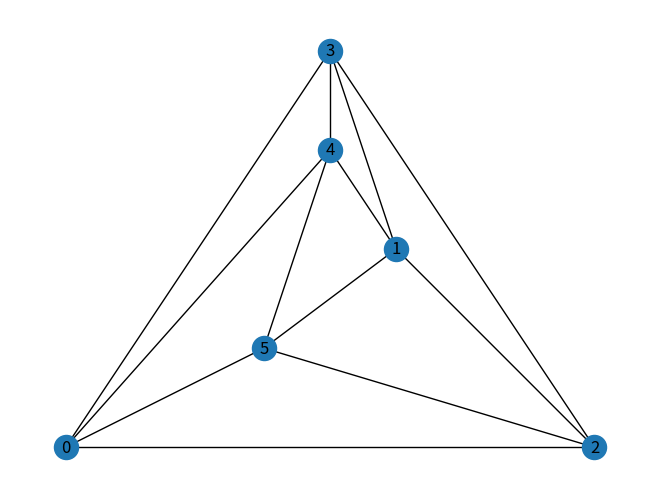

The matplotlib source for this figure:
import networkx as nx
import matplotlib.pyplot as plt
import random as rd
import numpy as np
import sys

rd.seed(0)

#we generate the set E exactly once to save time by preprocessing, the set itself doesn't change throughout the code
#E has the shape [[[a1, b1],[x1, y1]]...[[an, bm],[xj, yk]]], so E[i] is the ith crossing pair, E[i][0] the first edge of the ith crossing
def generateE(G):
    l1 = []
    l2 = []
    for e in nx.edges(G):
        l1.append(e)
    n = len(l1)
    #create the list of all crossing pairs, indexing j at 1 to kick out diagonals
    #atm this includes crossings from the same vertex which is unnecessary but otherwise its messy
    #no difference atm
    for i in range(n):
        for j in range(n-i-1):
            #nx.edges will always give us the edges in the format [a, b] where a \leq b, we abuse this in the following process
            if(l1[i][0]!=l1[i+j+1][0] and l1[i][1] != l1[i+j+1][0] and l1[i][1] != l1[i+j+1][1]):
                l2.append((l1[i], l1[i+j+1]))
    E = np.array(l2)
    return E



def searchTree(y, G, E):
    #0 = SOL, 1 = CNT, 2 = CUT
    if(len(y) > len(E)):
        return 2, None
    x = verifyNode(y, G, E)
    if (x==0): return 0,y
    if (x==1):
        rand = rd.random()
        y1 = y.copy()
        y0 = y.copy()
        y1.append(1)
        y0.append(0)
        if (rand > 0.8):
            r,r_y = searchTree(y1, G, E)
            if (r == 0): return 0, r_y
            r,r_y = searchTree(y0, G, E)
            if (r == 0): return 0, r_y
            return 2, None
        else:
            r,r_y = searchTree(y0, G, E)
            if (r == 0): return 0, r_y
            r, r_y = searchTree(y1, G, E)
            if (r == 0): return 0, r_y
            return 2, None
    if(x == 2):
        return 2, None

#todo: the following three functions can be merged together to save time and space

#checks whether any edge was crossed twice
def checkLegalCrossings(y, E):
    S = set()
    n = len(y)
    for i in range(n):
        if (y[i] == 1):
            if (S.intersection({(E[i][0][0], E[i][0][1]), (E[i][1][0], E[i][1][1])}) == set()):
                S = S.union({(E[i][0][0], E[i][0][1]), (E[i][1][0], E[i][1][1])})
            else: return False
    return True

#returns a set containing all edges that are crossed, without caring about the edges they are crossed with
def findCrossedEdges(y, E):
    S = set()
    n = len(y)
    for i in range(n):
        if (y[i] == 1):
            S = S.union({(E[i][0][0], E[i][0][1]), (E[i][1][0], E[i][1][1])})
    return S
    
#returs a set containing all edges that are element of a kite in the drawing (even if the full kite doesn't exist)
def findKiteEdges(y, E, am):
    n = len(y)
    S = set()
    for i in range(n):
        if (y[i] == 1):
            v1, v2 = E[i][0][0], E[i][0][1]
            w1, w2 = E[i][1][0], E[i][1][1]
            if(am[v1][w1] == 1): S.add((v1, w1))
            if(am[v1][w2] == 1): S.add((v1, w2))
            if(am[v2][w1] == 1): S.add((v2, w1))
            if(am[v2][w2] == 1): S.add((v2, w2))
    return S

def computeInducedGraph(y, G , E, am, cross_edges, kite_edges):
    edgeList = []
    Gv = nx.Graph()
    #edges of type a)
    n = len(cross_edges)
    for i in range(n):
        edgeList.append(list(cross_edges)[i])
    #edges of type b)
    index = len(y)-1
    if (index > 230):
        print('clownmode')
    #E[i] has shape [[a b][x y]]
    a = E[index][0][0]
    b = E[index][0][1]
    for i in range(a):
        #we use b-2 here because we want to add edges up to [a b-1] but need to care not to add edges like [0 0]
        for j in range(b-2):
            edgeList.append((i, j+1))
    #add [a, b] to the edge list if the next crossing in E starts with a different edge
    #to prevent an index out of bounds error on the last pass we add the check
    if (index == len(E)-1):
        Gv.add_edges_from(G.edges)
        #The argument here is that on the last pass the induced graph has to be the full graph
    else: 
        if(not np.array_equal(E[index+1][0], np.array((a, b)))): 
            edgeList.append((a, b))
    #we do not implement c because its too expensive to check with too little gain (we need to check almost n^2 edges for every edge and its rarely true)
    #edges of type d)
    n = len(kite_edges)
    for i in range(n):
        edgeList.append(list(kite_edges)[i])
    #build the graph Gv
    Gv.add_edges_from(edgeList)
    return Gv

def createCrossVertices(y, Gv, E):
    #figure out the size of the graph so we know how to label our edges, keep in mind that the label of the last vertex is n-1 (index at zero but count at 1)
    m = len(y)
    j = 0
    Gtemp = nx.Graph()
    Gtemp.add_edges_from(Gv.edges)
    n = len(Gtemp)
    #iteratively construct the planarization of G using the crossings for y and E
    for i in range(m):
        if (y[i] == 1):
            (v1, v2) = E[i][0]
            (w1, w2) = E[i][1]
            Gtemp.remove_edge(v1, v2)
            Gtemp.remove_edge(w1, w2)
            Gtemp.add_edge(v1, n+j)
            Gtemp.add_edge(v2, n+j)
            Gtemp.add_edge(w1, n+j)
            Gtemp.add_edge(w2, n+j)
            j += 1
    return Gtemp



    

def verifyNode(y, G, E):
    #0 = SOL, 1 = CNT, 2 = CUT
    am = nx.to_numpy_array(G) #gives us the adjacency matrix as an np array
    if(not checkLegalCrossings(y, E)): 
        print("Failed legal crossing check: ", y)
        return 2
    cross_edges = findCrossedEdges(y, E)
    kite_edges = findKiteEdges(y, E, am)
    #note that the check below also takes care of crossings of type (a, b), (b, c) as that makes the crossing edges show up as kite edges
    #while this wasn't intended it works so it stays in, there might be a more elegant way of checking for this exception
    if(cross_edges.intersection(kite_edges) != set()): 
        print("Failed cross/kite check: ", y)
        return 2

    Gv = computeInducedGraph(y, G, E, am, cross_edges, kite_edges)
    Gstar = createCrossVertices(y, Gv, E)

    if(nx.check_planarity(Gstar)[0]):
        if(nx.utils.graphs_equal(Gv, G)):
            nx.draw_planar(Gstar, with_labels = True) 
            print(" Found planar drawing of G", y)
            return 0
        else:
            return 1
    else:
        print("Failed planarity check: ", y)
        return 2

adjacency_dict = {
0: (1, 2, 3, 4, 5, 6, 7),
1: (0, 2, 3, 4, 5, 6),
2: (0, 1, 3),
3: (0, 1, 2, 4, 5, 7),
4: (0, 1, 3, 5, 6, 7),
5: (0, 1, 3, 4, 6, 7),
6: (0, 1, 4, 5, 7),
7: (0, 3, 4, 5, 6)}
sys.stdout = open("log.txt", "w")
#G = nx.Graph(adjacency_dict)
G = nx.complete_graph(5)
print(generateE(G))
x, y = searchTree([0], G, generateE(G))
print(x, y)
sys.stdout.close()
plt.show()
